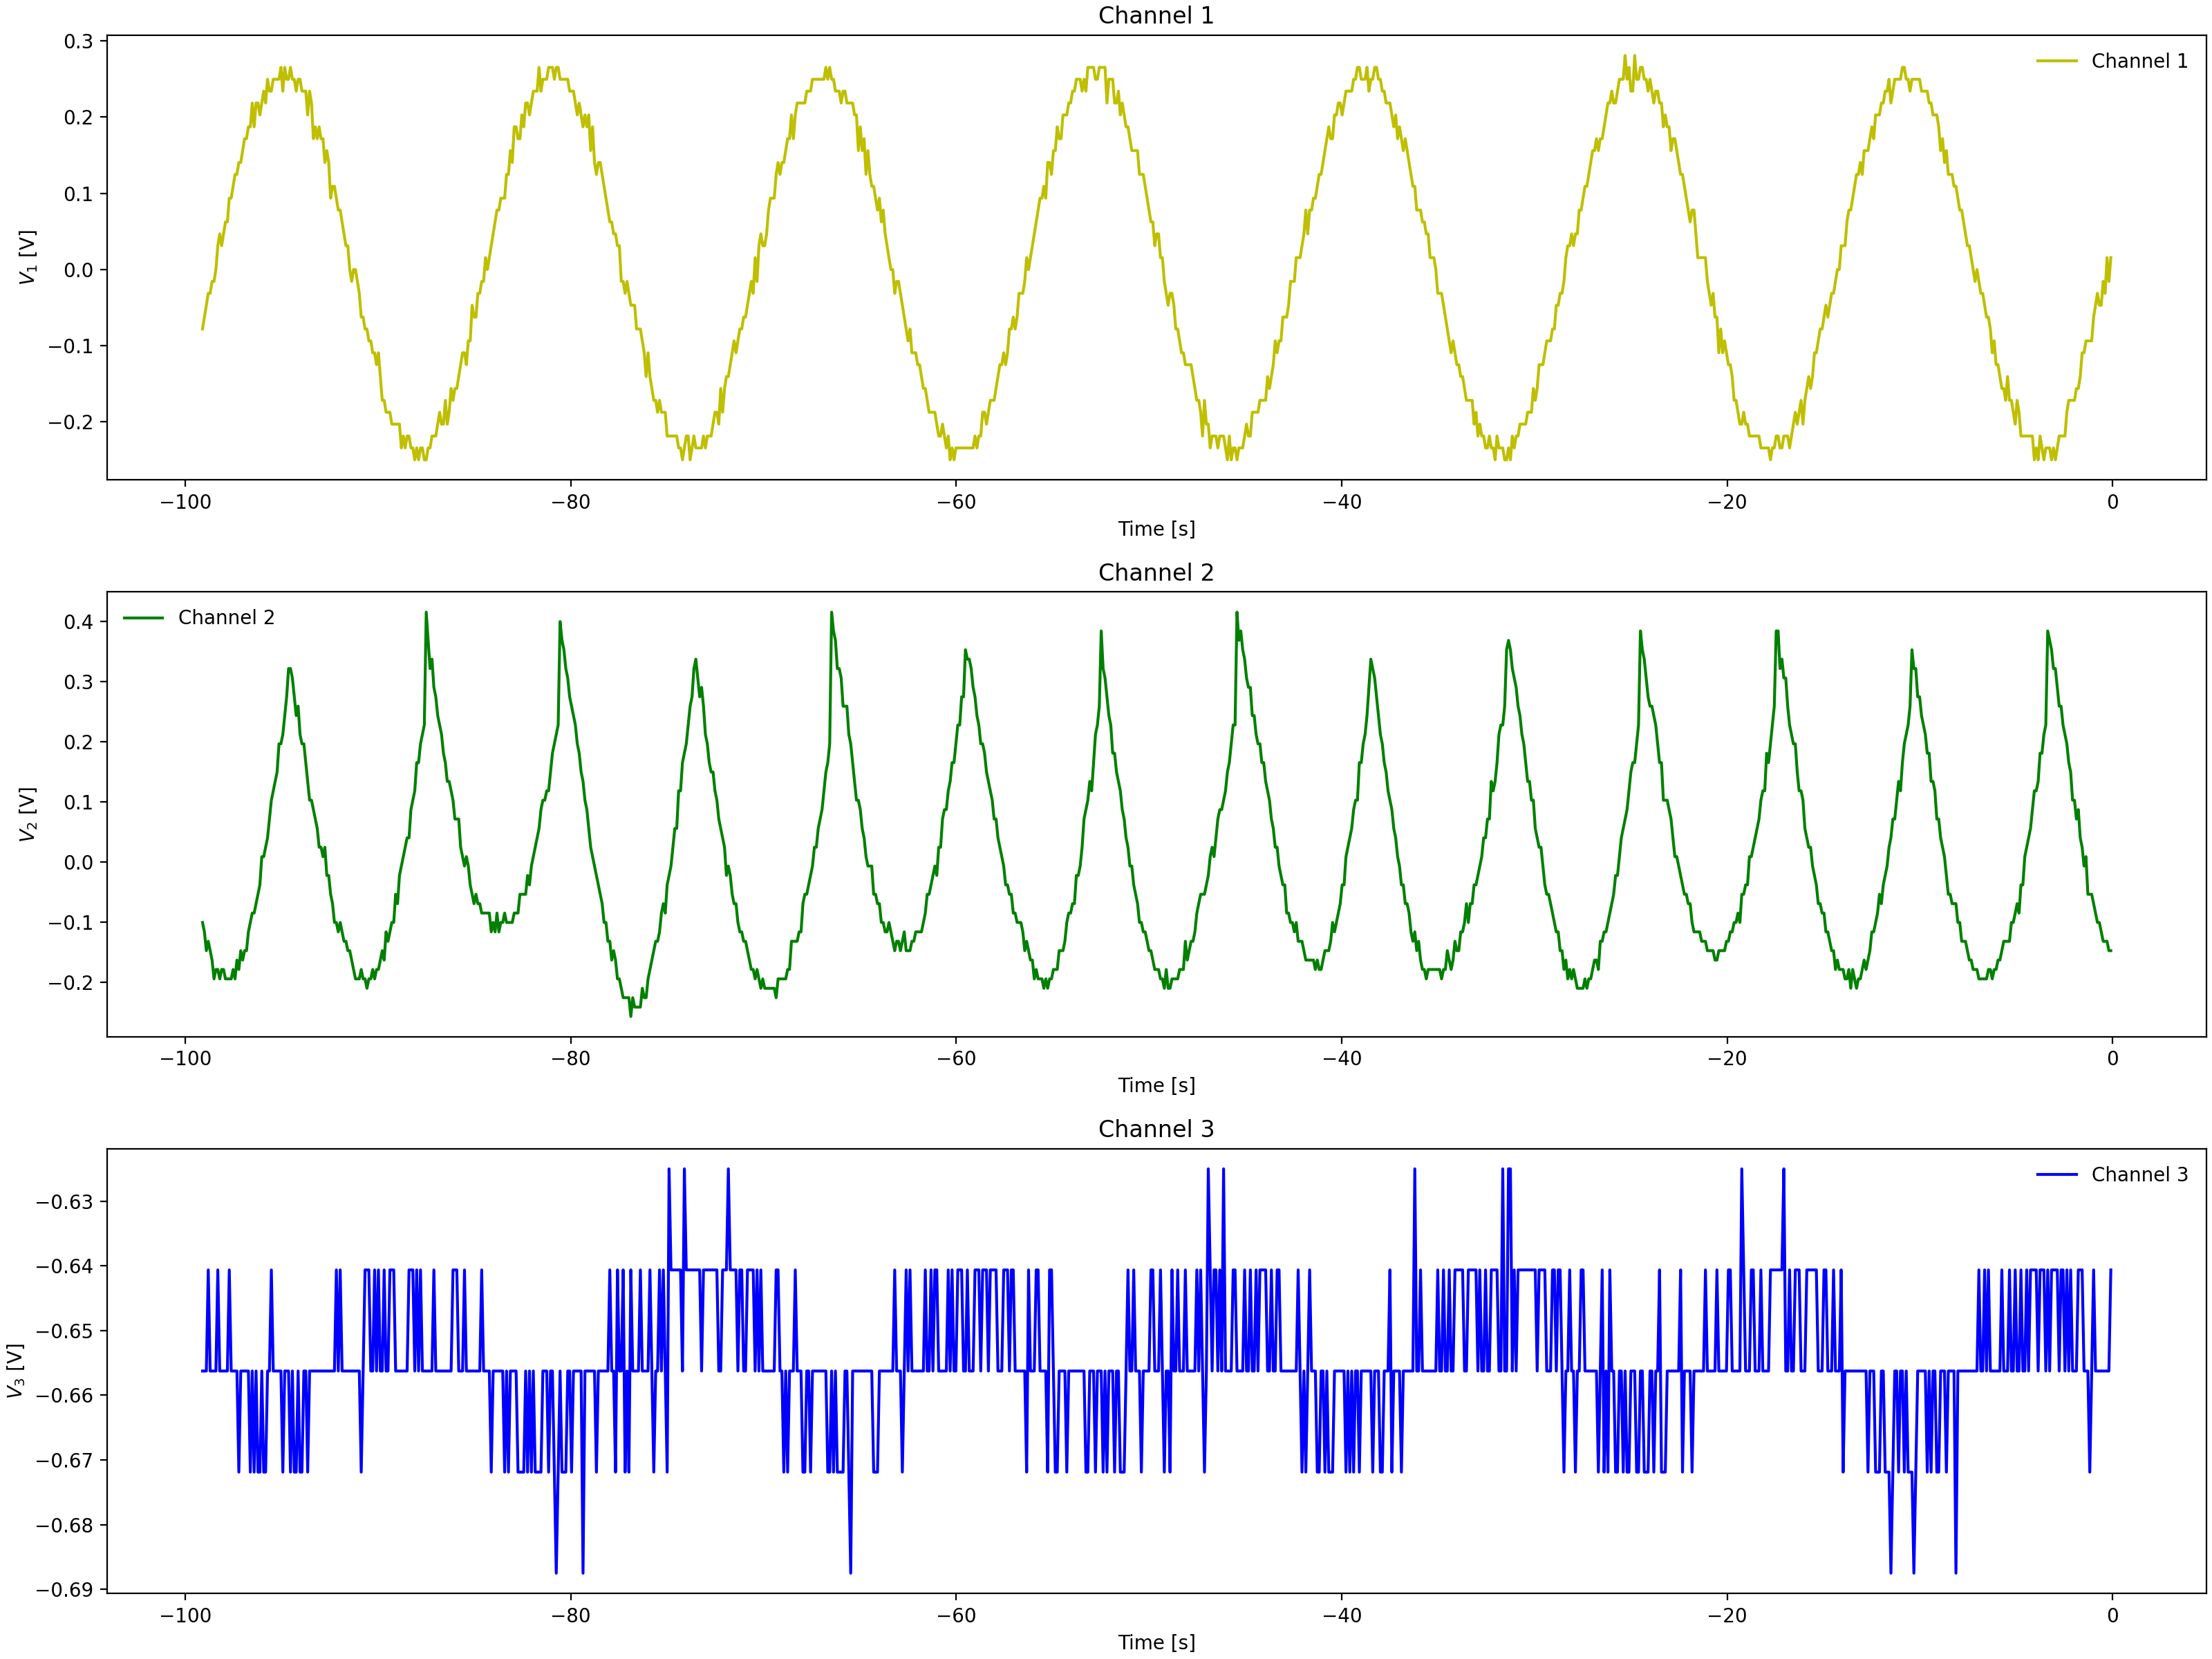

The table this chart was drawn from, first rows:
Channel 1 Time, Channel 1 Voltage, Channel 2 Time, Channel 2 Voltage, Channel 3 Time, Channel 3 Voltage
-0.0992, 0.01537, -0.0992, -0.1784, -0.0992, -0.6562
-0.1984, -0.00025, -0.1984, -0.1784, -0.1984, -0.6562
-0.2976, -0.01588, -0.2976, -0.1628, -0.2976, -0.6562
-0.3968, -0.01588, -0.3968, -0.1471, -0.3968, -0.6719
-0.496, -0.01588, -0.496, -0.1628, -0.496, -0.6406
-0.5952, -0.0315, -0.5952, -0.1471, -0.5952, -0.6406
-0.6944, -0.06275, -0.6944, -0.1315, -0.6944, -0.6562
-0.7936, -0.06275, -0.7936, -0.1003, -0.7936, -0.6406
-0.8928, -0.06275, -0.8928, -0.08463, -0.8928, -0.6562
-0.992, -0.07838, -0.992, -0.069, -0.992, -0.6406
-1.091, -0.07838, -1.091, -0.08463, -1.091, -0.6562
-1.19, -0.1096, -1.19, -0.05337, -1.19, -0.6562
-1.29, -0.1096, -1.29, -0.03775, -1.29, -0.6719
-1.389, -0.1096, -1.389, -0.03775, -1.389, -0.6406
-1.488, -0.1253, -1.488, -0.02212, -1.488, -0.6562
-1.587, -0.1253, -1.587, 0.009125, -1.587, -0.6406
-1.686, -0.1409, -1.686, 0.02475, -1.686, -0.6406
-1.786, -0.1565, -1.786, 0.04038, -1.786, -0.6562
-1.885, -0.1565, -1.885, 0.056, -1.885, -0.6406
-1.984, -0.1565, -1.984, 0.07162, -1.984, -0.6562
-2.083, -0.1721, -2.083, 0.08725, -2.083, -0.6562
-2.182, -0.1721, -2.182, 0.1185, -2.182, -0.6406
-2.282, -0.1878, -2.282, 0.1185, -2.282, -0.6562
-2.381, -0.2034, -2.381, 0.1654, -2.381, -0.6406
-2.48, -0.1878, -2.48, 0.1654, -2.48, -0.6406
-2.579, -0.2034, -2.579, 0.1966, -2.579, -0.6562
-2.678, -0.219, -2.678, 0.1966, -2.678, -0.6406
-2.778, -0.219, -2.778, 0.2279, -2.778, -0.6406
-2.877, -0.2346, -2.877, 0.2435, -2.877, -0.6562
-2.976, -0.2034, -2.976, 0.2435, -2.976, -0.6406
-3.075, -0.219, -3.075, 0.2904, -3.075, -0.6406
-3.174, -0.219, -3.174, 0.306, -3.174, -0.6406
-3.274, -0.2346, -3.274, 0.3372, -3.274, -0.6562
-3.373, -0.2346, -3.373, 0.3372, -3.373, -0.6562
-3.472, -0.2502, -3.472, 0.3372, -3.472, -0.6406
-3.571, -0.2346, -3.571, 0.2747, -3.571, -0.6562
-3.67, -0.2346, -3.67, 0.2591, -3.67, -0.6406
-3.77, -0.2346, -3.77, 0.2279, -3.77, -0.6406
-3.869, -0.2346, -3.869, 0.2122, -3.869, -0.6406
-3.968, -0.2346, -3.968, 0.2122, -3.968, -0.6562
-4.067, -0.2346, -4.067, 0.1654, -4.067, -0.6406
-4.166, -0.2346, -4.166, 0.1654, -4.166, -0.6562
-4.266, -0.219, -4.266, 0.1341, -4.266, -0.6562
-4.365, -0.2346, -4.365, 0.1029, -4.365, -0.6406
-4.464, -0.219, -4.464, 0.1029, -4.464, -0.6562
-4.563, -0.2346, -4.563, 0.08725, -4.563, -0.6562
-4.662, -0.219, -4.662, 0.056, -4.662, -0.6562
-4.762, -0.219, -4.762, 0.04038, -4.762, -0.6562
-4.861, -0.2034, -4.861, 0.009125, -4.861, -0.6406
-4.96, -0.219, -4.96, 0.009125, -4.96, -0.6406
-5.059, -0.1878, -5.059, -0.0065, -5.059, -0.6562
-5.158, -0.1721, -5.158, -0.02212, -5.158, -0.6406
-5.258, -0.1721, -5.258, -0.05337, -5.258, -0.6562
-5.357, -0.1721, -5.357, -0.05337, -5.357, -0.6406
-5.456, -0.1721, -5.456, -0.05337, -5.456, -0.6562
-5.555, -0.1565, -5.555, -0.08463, -5.555, -0.6562
-5.654, -0.1409, -5.654, -0.08463, -5.654, -0.6562
-5.754, -0.1253, -5.754, -0.1003, -5.754, -0.6562
-5.853, -0.1096, -5.853, -0.1159, -5.853, -0.6406
-5.952, -0.1253, -5.952, -0.1159, -5.952, -0.6562
... 939 more rows
